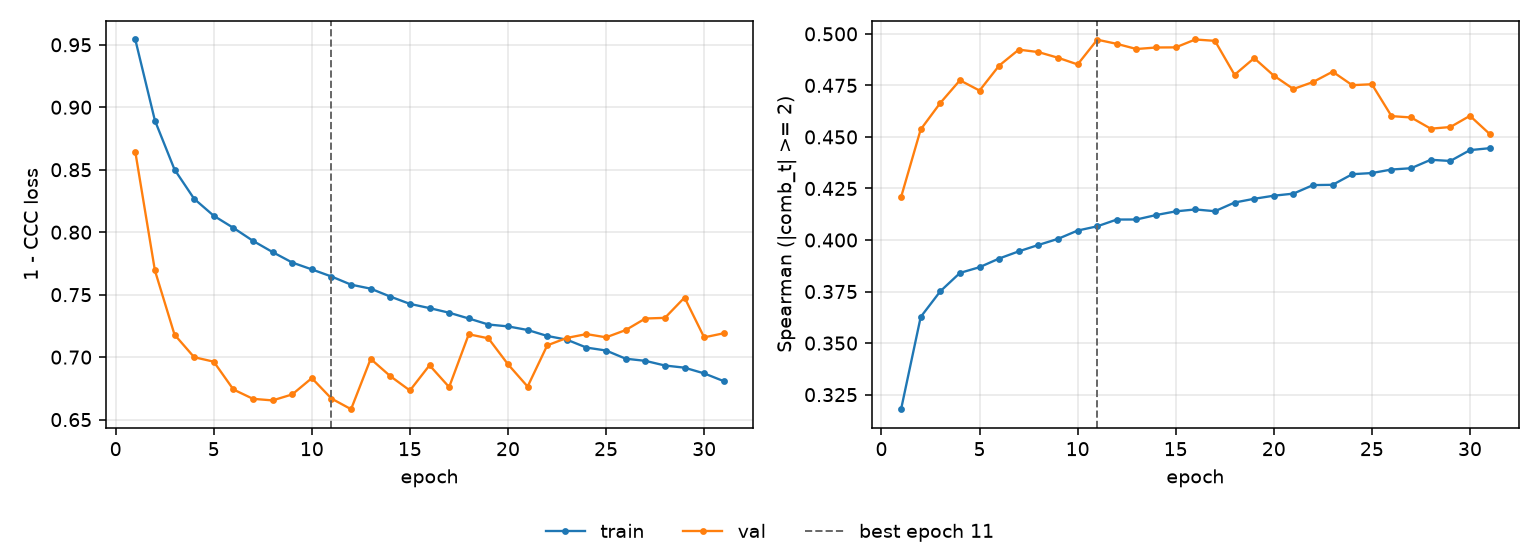

The table this chart was drawn from, first rows:
epoch, tr_loss, vl_loss, tr_sp, vl_sp, is_best
1, 0.9542, 0.8644, 0.3179, 0.4208, False
2, 0.8894, 0.7694, 0.3627, 0.4536, False
3, 0.8502, 0.718, 0.3751, 0.4665, False
4, 0.8267, 0.7, 0.384, 0.4775, False
5, 0.8131, 0.6964, 0.3868, 0.4725, False
6, 0.8035, 0.6741, 0.391, 0.4846, False
7, 0.7931, 0.6666, 0.3945, 0.4923, False
8, 0.7841, 0.6654, 0.3976, 0.4912, False
9, 0.7757, 0.6702, 0.4006, 0.4884, False
10, 0.7702, 0.6832, 0.4046, 0.4852, False
11, 0.7645, 0.6669, 0.4067, 0.4972, True
12, 0.758, 0.6583, 0.4099, 0.4951, False
13, 0.7548, 0.6986, 0.41, 0.4926, False
14, 0.7485, 0.6848, 0.4121, 0.4934, False
15, 0.7426, 0.6733, 0.4139, 0.4934, False
16, 0.7392, 0.6935, 0.4148, 0.4973, False
17, 0.7355, 0.676, 0.414, 0.4966, False
18, 0.7309, 0.7183, 0.4182, 0.4801, False
19, 0.7261, 0.7151, 0.42, 0.4882, False
20, 0.7246, 0.6943, 0.4215, 0.4797, False
21, 0.7217, 0.6764, 0.4225, 0.4732, False
22, 0.717, 0.7094, 0.4266, 0.4766, False
23, 0.714, 0.7154, 0.4268, 0.4817, False
24, 0.7077, 0.7184, 0.4319, 0.4751, False
25, 0.7053, 0.7159, 0.4325, 0.4756, False
26, 0.6987, 0.7217, 0.4342, 0.4601, False
27, 0.697, 0.7309, 0.4348, 0.4594, False
28, 0.6933, 0.7314, 0.4389, 0.454, False
29, 0.6916, 0.7477, 0.4383, 0.4548, False
30, 0.687, 0.7158, 0.4436, 0.4602, False
31, 0.6808, 0.7191, 0.4445, 0.4515, False
